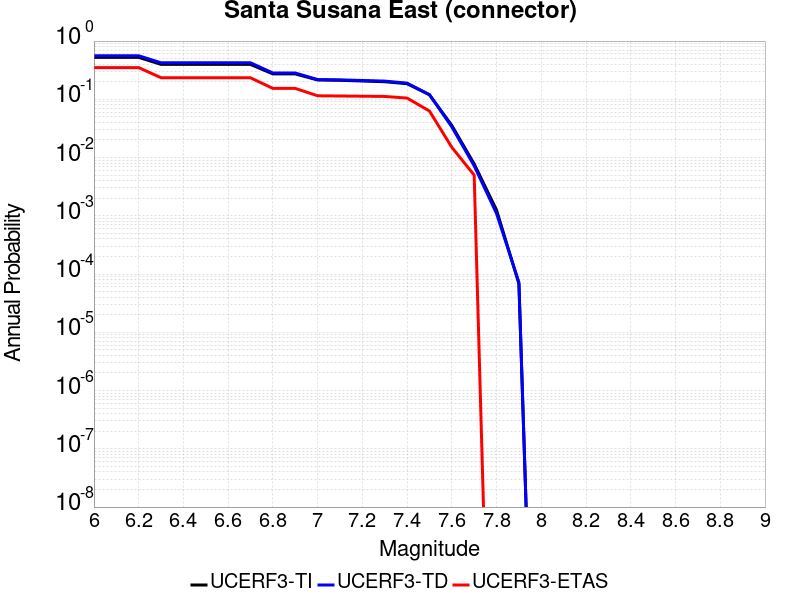

Data behind this chart, as committed beside it:
Magnitude, UCERF3-TI Prob, UCERF3-TD Prob, UCERF3-ETAS Prob
6.0, 0.5256, 0.5595, 0.35
6.1, 0.5256, 0.5595, 0.35
6.2, 0.5256, 0.5595, 0.35
6.3, 0.3977, 0.4238, 0.235
6.4, 0.3977, 0.4238, 0.235
6.5, 0.3977, 0.4238, 0.235
6.6, 0.3977, 0.4238, 0.235
6.7, 0.3973, 0.4235, 0.234
6.8, 0.2729, 0.2829, 0.154
6.9, 0.2729, 0.2829, 0.154
7.0, 0.2149, 0.2185, 0.115
7.1, 0.212, 0.2157, 0.114
7.2, 0.2062, 0.2105, 0.113
7.3, 0.2004, 0.2055, 0.112
7.4, 0.1852, 0.1895, 0.105
7.5, 0.1197, 0.1204, 0.063
7.6, 0.0356, 0.03368, 0.015
7.7, 0.007777, 0.007223, 0.005
7.8, 0.001256, 0.001096, 0.0
7.9, 6.816181E-5, 7.199549E-5, 0.0
